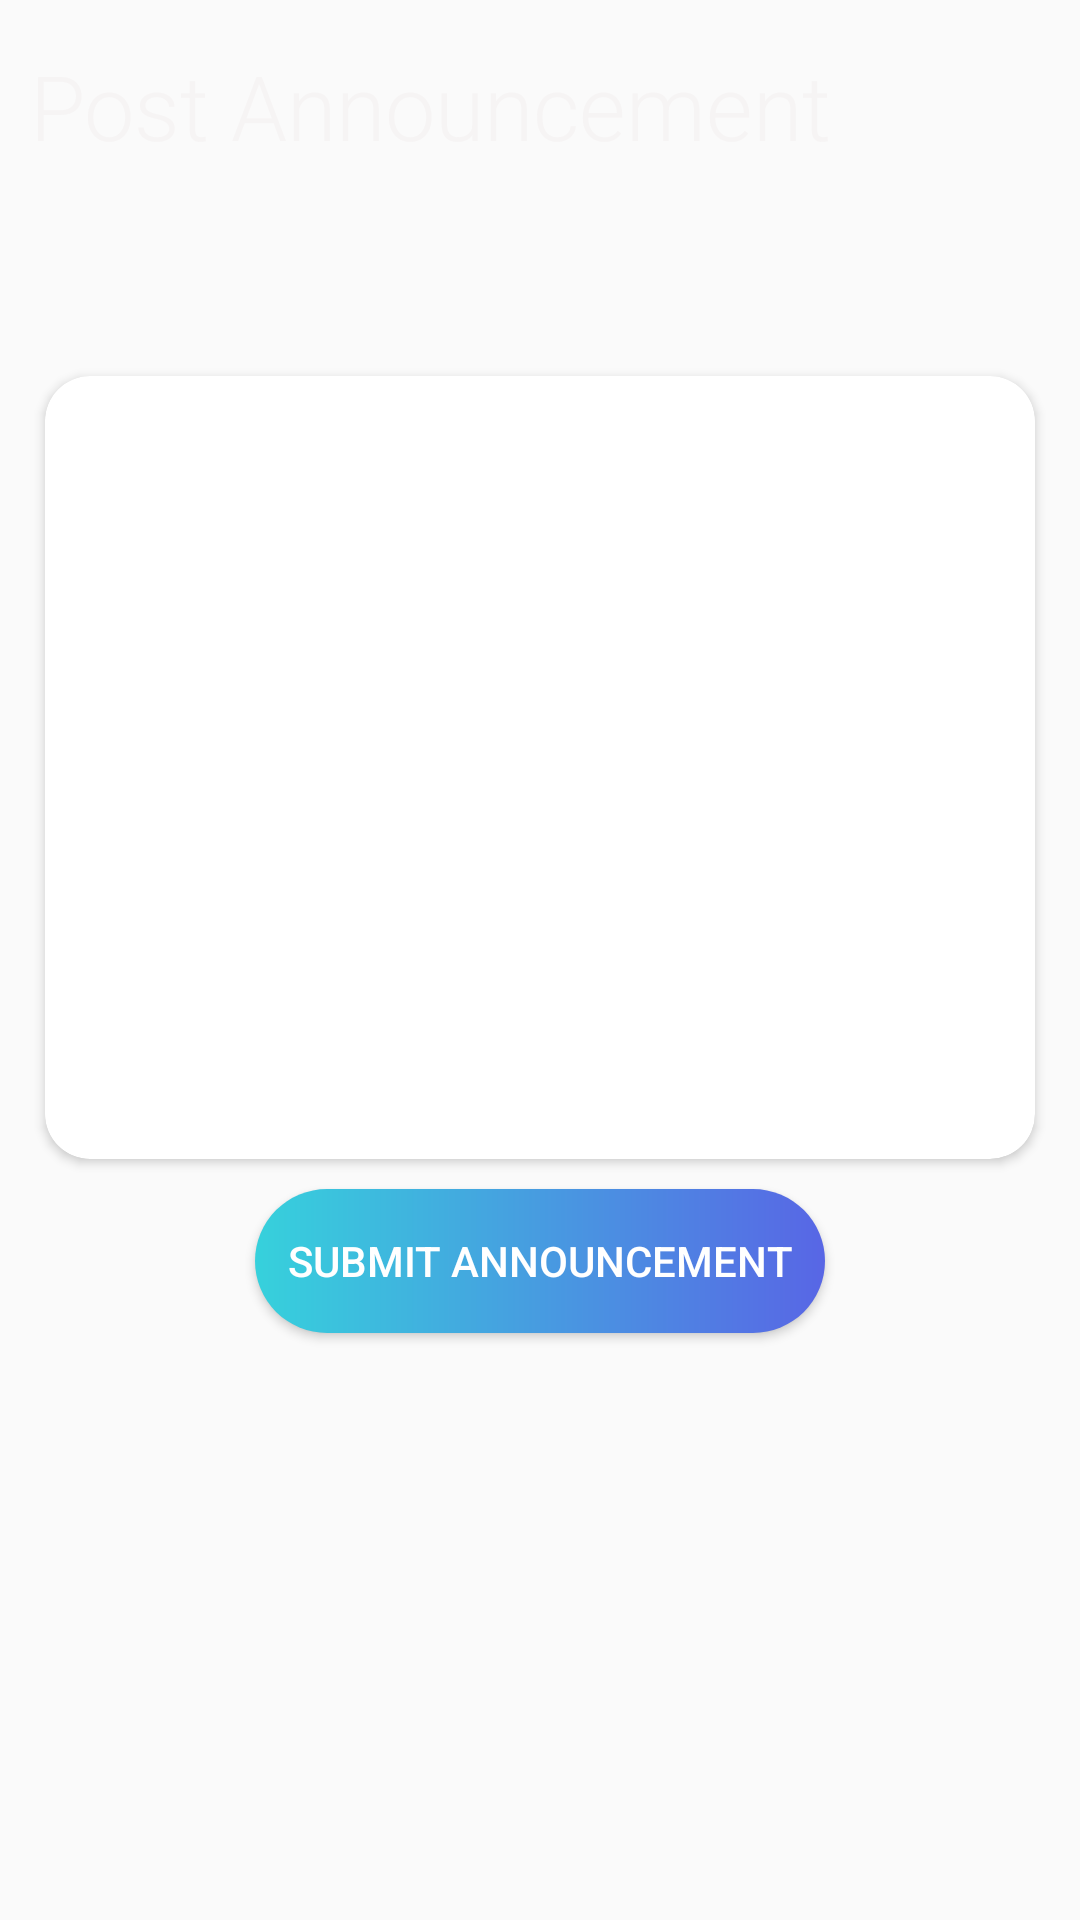

Reconstruct the res/layout file that produces this screen, plus the resources it refers to.
<!-- AndroidManifest.xml: application theme AppTheme -->
<!-- res/layout/activity_post_announcements.xml -->
<?xml version="1.0" encoding="utf-8"?>
<LinearLayout xmlns:android="http://schemas.android.com/apk/res/android"
    xmlns:app="http://schemas.android.com/apk/res-auto"
    xmlns:tools="http://schemas.android.com/tools"
    android:layout_width="match_parent"
    android:layout_height="match_parent"
    android:background="@drawable/background"
    android:orientation="vertical"
    tools:context=".activities.PostAnnouncements">

    <TextView
        android:id="@+id/textView5"
        android:layout_width="match_parent"
        android:layout_height="wrap_content"
        android:layout_marginLeft="10dp"
        android:layout_marginTop="15dp"
        android:text="Post Announcement"
        android:textAllCaps="false"
        android:textAppearance="@style/TextAppearance.AppCompat.Display4"
        android:textColor="#F6F4F4"
        android:textSize="30sp" />

    <androidx.cardview.widget.CardView
        android:layout_width="match_parent"
        android:layout_height="261dp"
        android:layout_marginLeft="15dp"
        app:cardCornerRadius="15dp"
        android:layout_marginTop="70dp"
        android:layout_marginRight="15dp">

        <EditText
            android:id="@+id/editText2"
            android:layout_width="match_parent"
            android:layout_height="277dp"
            android:ems="10"
            android:gravity="start|top"
            android:inputType="textMultiLine" />
    </androidx.cardview.widget.CardView>

    <Button
        android:id="@+id/btnSubmitAnnouncement"
        android:layout_width="190dp"
        android:layout_height="wrap_content"
        android:layout_gravity="center_horizontal"
        android:layout_marginTop="10dp"
        android:background="@drawable/gradient"
        android:gravity="center|center_horizontal"
        android:linksClickable="true"
        android:text="Submit AnnouncemenT"
        android:textColor="#FFFFFF" />

</LinearLayout>
<!-- resources referenced by this layout -->
<resources>
  <!-- drawable gradient (drawable) -->
  <?xml version="1.0" encoding="utf-8"?>
  <shape xmlns:android="http://schemas.android.com/apk/res/android">
      <gradient
          android:startColor="#36D1DC"
          android:endColor="#5866E5"
          ></gradient>
      <corners
          android:radius="100dp"
  
          ></corners>
  </shape>
  <style name="AppTheme" parent="Theme.AppCompat.Light.DarkActionBar">
          
          <item name="colorPrimary">@color/colorPrimaryDark</item>
          <item name="colorPrimaryDark">@color/colorPrimary</item>
          <item name="colorAccent">@color/colorAccent</item>
      </style>
  <color name="colorPrimaryDark">#FFFFFF</color>
  <color name="colorPrimary">#FFFFFF</color>
  <color name="colorAccent">#F6F6F6</color>
</resources>
